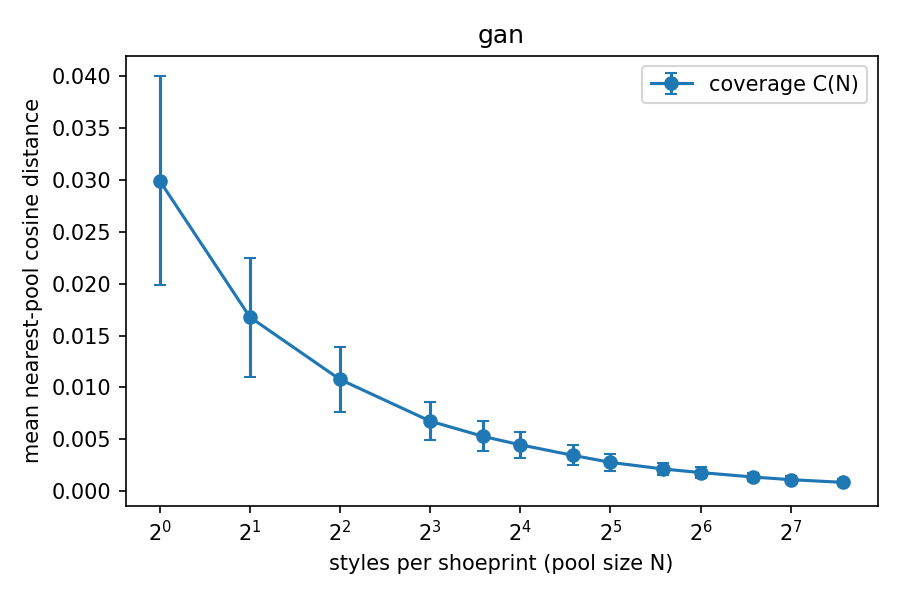

The file beside this chart, header and first rows:
pool_size, coverage_mean, coverage_std, rel_residual
1, 0.0299, 0.01008, 1
2, 0.01677, 0.005723, 0.5609
4, 0.01076, 0.003152, 0.3600
8, 0.006750, 0.001850, 0.2257
12, 0.005283, 0.001449, 0.1767
16, 0.004468, 0.001258, 0.1494
24, 0.003451, 0.000974, 0.1154
32, 0.002775, 0.000822, 0.0928
48, 0.002137, 0.000617, 0.0715
64, 0.001793, 0.000499, 0.0600
96, 0.001364, 0.000421, 0.0456
128, 0.001107, 0.000352, 0.0370
192, 0.000847, 0.000277, 0.0283
# noise_floor, 0.000000
